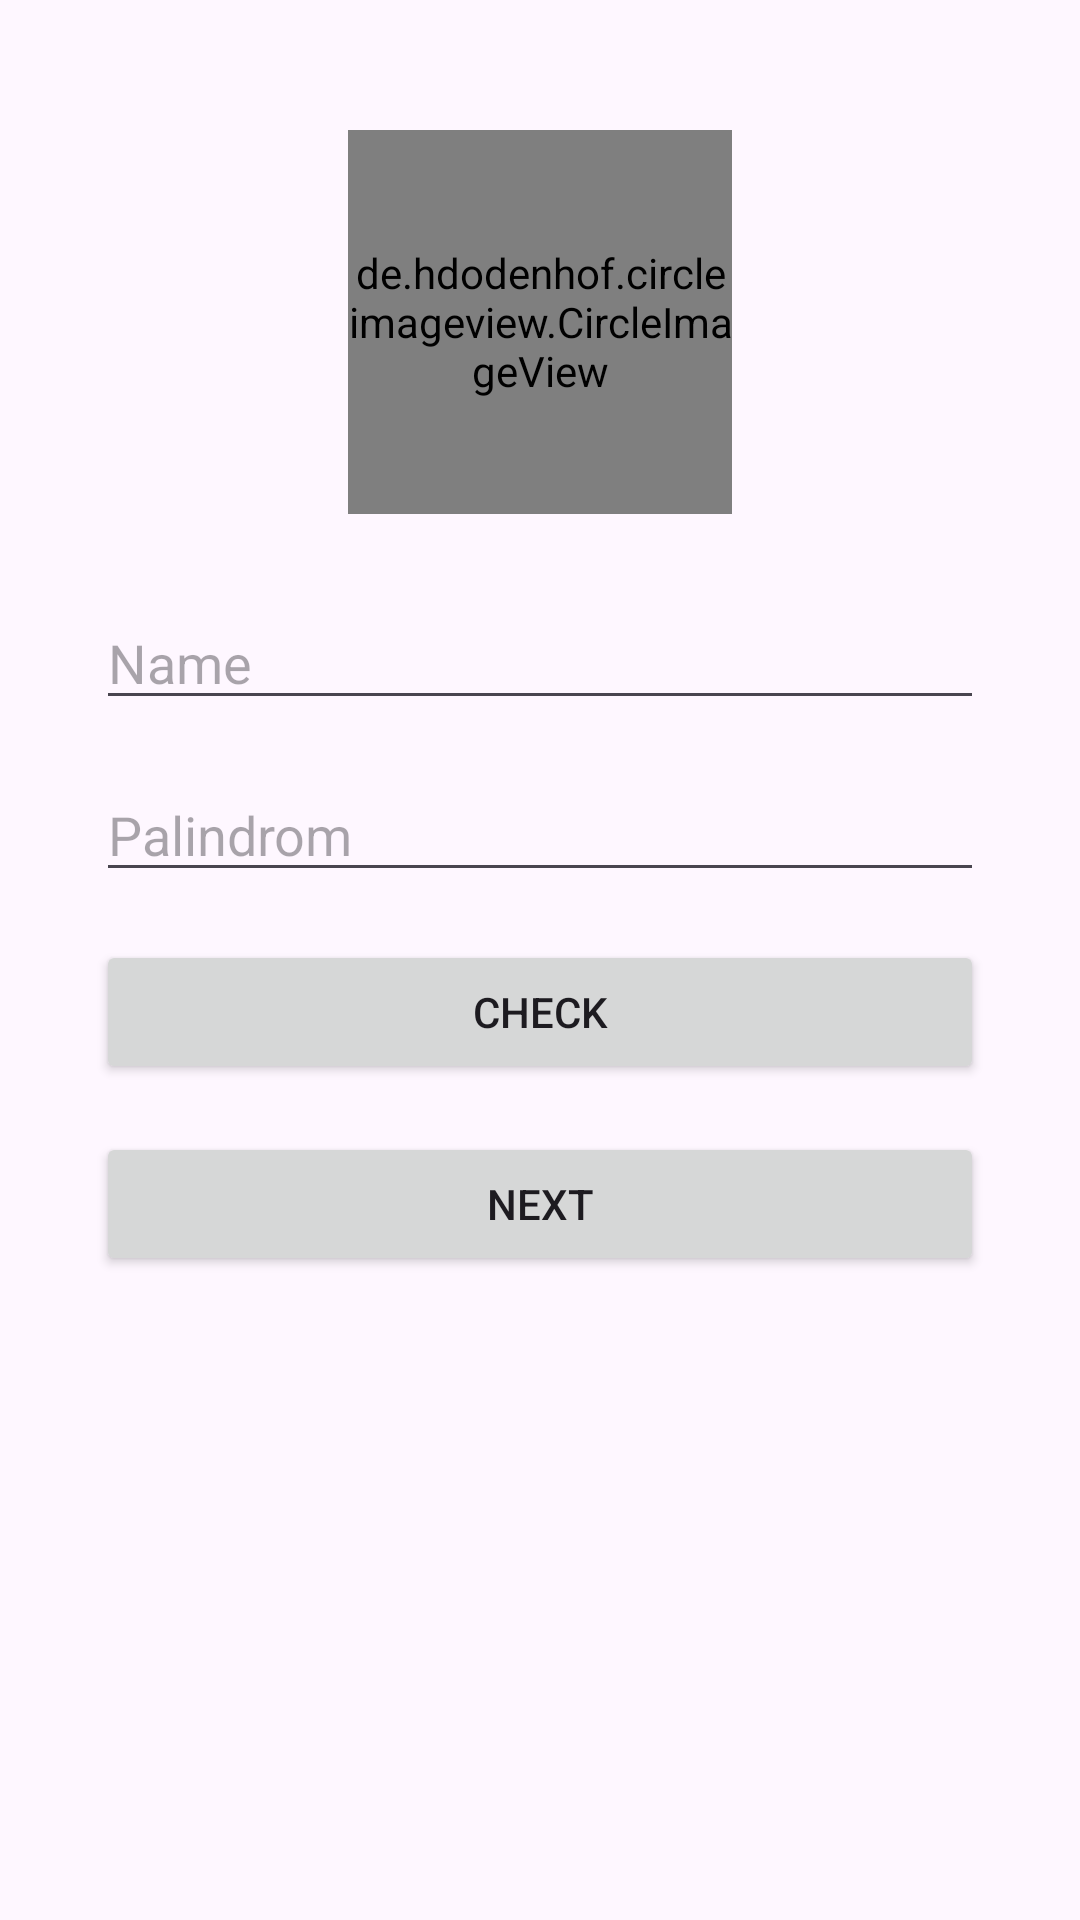

This screen was rendered from an Android layout file. Write that file and the resources it references.
<!-- AndroidManifest.xml: application theme Theme.SuitCheck -->
<!-- res/layout/activity_main.xml -->
<?xml version="1.0" encoding="utf-8"?>
<androidx.constraintlayout.widget.ConstraintLayout xmlns:android="http://schemas.android.com/apk/res/android"
    xmlns:app="http://schemas.android.com/apk/res-auto"
    xmlns:tools="http://schemas.android.com/tools"
    android:layout_width="match_parent"
    android:layout_height="match_parent"
    android:id="@+id/main"
    tools:context=".presentation.palindrom.MainActivity">

    <de.hdodenhof.circleimageview.CircleImageView
        android:id="@+id/avatar"
        android:layout_width="128dp"
        android:layout_height="128dp"
        android:src="@drawable/ic_avatar"
        app:civ_border_color="#FF000000"
        app:civ_border_width="2dp"
        app:layout_constraintTop_toTopOf="parent"
        app:layout_constraintBottom_toTopOf="@+id/nameInput"
        app:layout_constraintStart_toStartOf="parent"
        app:layout_constraintEnd_toEndOf="parent"
        android:layout_marginTop="16dp"/>

    <EditText
        android:id="@+id/nameInput"
        android:layout_width="0dp"
        android:layout_height="wrap_content"
        android:hint="@string/enter_your_name"
        android:layout_marginStart="32dp"
        android:layout_marginEnd="32dp"
        app:layout_constraintTop_toTopOf="parent"
        app:layout_constraintBottom_toTopOf="@+id/sentenceInput"
        app:layout_constraintStart_toStartOf="parent"
        app:layout_constraintEnd_toEndOf="parent"
        app:layout_constraintVertical_chainStyle="packed"
        android:layout_marginBottom="16dp"/>

    <EditText
        android:id="@+id/sentenceInput"
        android:layout_width="0dp"
        android:layout_height="wrap_content"
        android:hint="@string/enter_a_sentence"
        android:layout_marginStart="32dp"
        android:layout_marginEnd="32dp"
        app:layout_constraintTop_toBottomOf="@+id/nameInput"
        app:layout_constraintBottom_toTopOf="@+id/checkButton"
        app:layout_constraintStart_toStartOf="parent"
        app:layout_constraintEnd_toEndOf="parent"
        android:layout_marginBottom="16dp"/>

    <Button
        android:id="@+id/checkButton"
        android:layout_width="0dp"
        android:layout_height="wrap_content"
        android:text="@string/check"
        android:layout_marginStart="32dp"
        android:layout_marginEnd="32dp"
        app:layout_constraintTop_toBottomOf="@+id/sentenceInput"
        app:layout_constraintBottom_toTopOf="@+id/nextButton"
        app:layout_constraintStart_toStartOf="parent"
        app:layout_constraintEnd_toEndOf="parent"
        android:layout_marginBottom="16dp"/>

    <Button
        android:id="@+id/nextButton"
        android:layout_width="0dp"
        android:layout_height="wrap_content"
        android:text="@string/next"
        android:layout_marginStart="32dp"
        android:layout_marginEnd="32dp"
        app:layout_constraintTop_toBottomOf="@+id/checkButton"
        app:layout_constraintBottom_toBottomOf="parent"
        app:layout_constraintStart_toStartOf="parent"
        app:layout_constraintEnd_toEndOf="parent"
        android:layout_marginBottom="16dp"/>

</androidx.constraintlayout.widget.ConstraintLayout>
<!-- resources referenced by this layout -->
<resources>
  <string name="check">Check</string>
  <string name="enter_a_sentence">Palindrom</string>
  <string name="enter_your_name">Name</string>
  <string name="next">Next</string>
  <style name="Theme.SuitCheck" parent="Base.Theme.SuitCheck" />
  <style name="Base.Theme.SuitCheck" parent="Theme.Material3.DayNight.NoActionBar">
          
          
      </style>
</resources>
